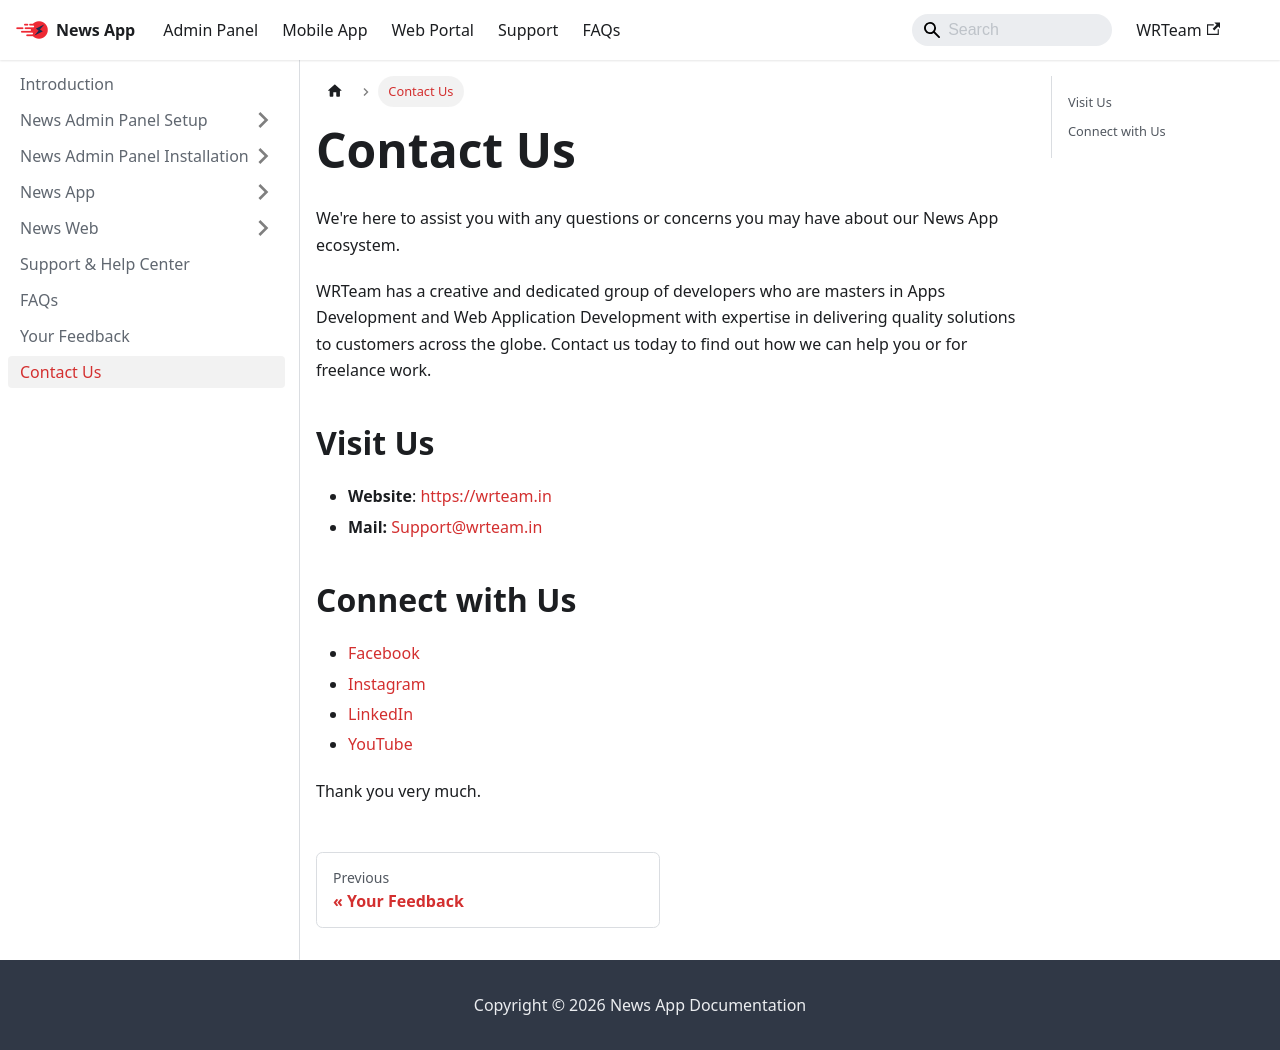

repository: WRTeam-in/news-doc · page: docs/contact/index.html · generator: docusaurus

---
sidebar_position: 8
---

# Contact Us

We're here to assist you with any questions or concerns you may have about our News App ecosystem.

WRTeam has a creative and dedicated group of developers who are masters in Apps Development and Web Application Development with expertise in delivering quality solutions to customers across the globe. Contact us today to find out how we can help you or for freelance work.

## Visit Us

- **Website**: [https://wrteam.in](https://wrteam.in)
- **Mail:** Support@wrteam.in

## Connect with Us

- [Facebook](https://www.facebook.com/wrteam.in)
- [Instagram](https://www.instagram.com/wrteam.in/)
- [LinkedIn](https://www.linkedin.com/company/wrteam/)
- [YouTube](https://www.youtube.com/channel/UCLt9XRUuiWsqKng4681_6cQ)

Thank you very much.
